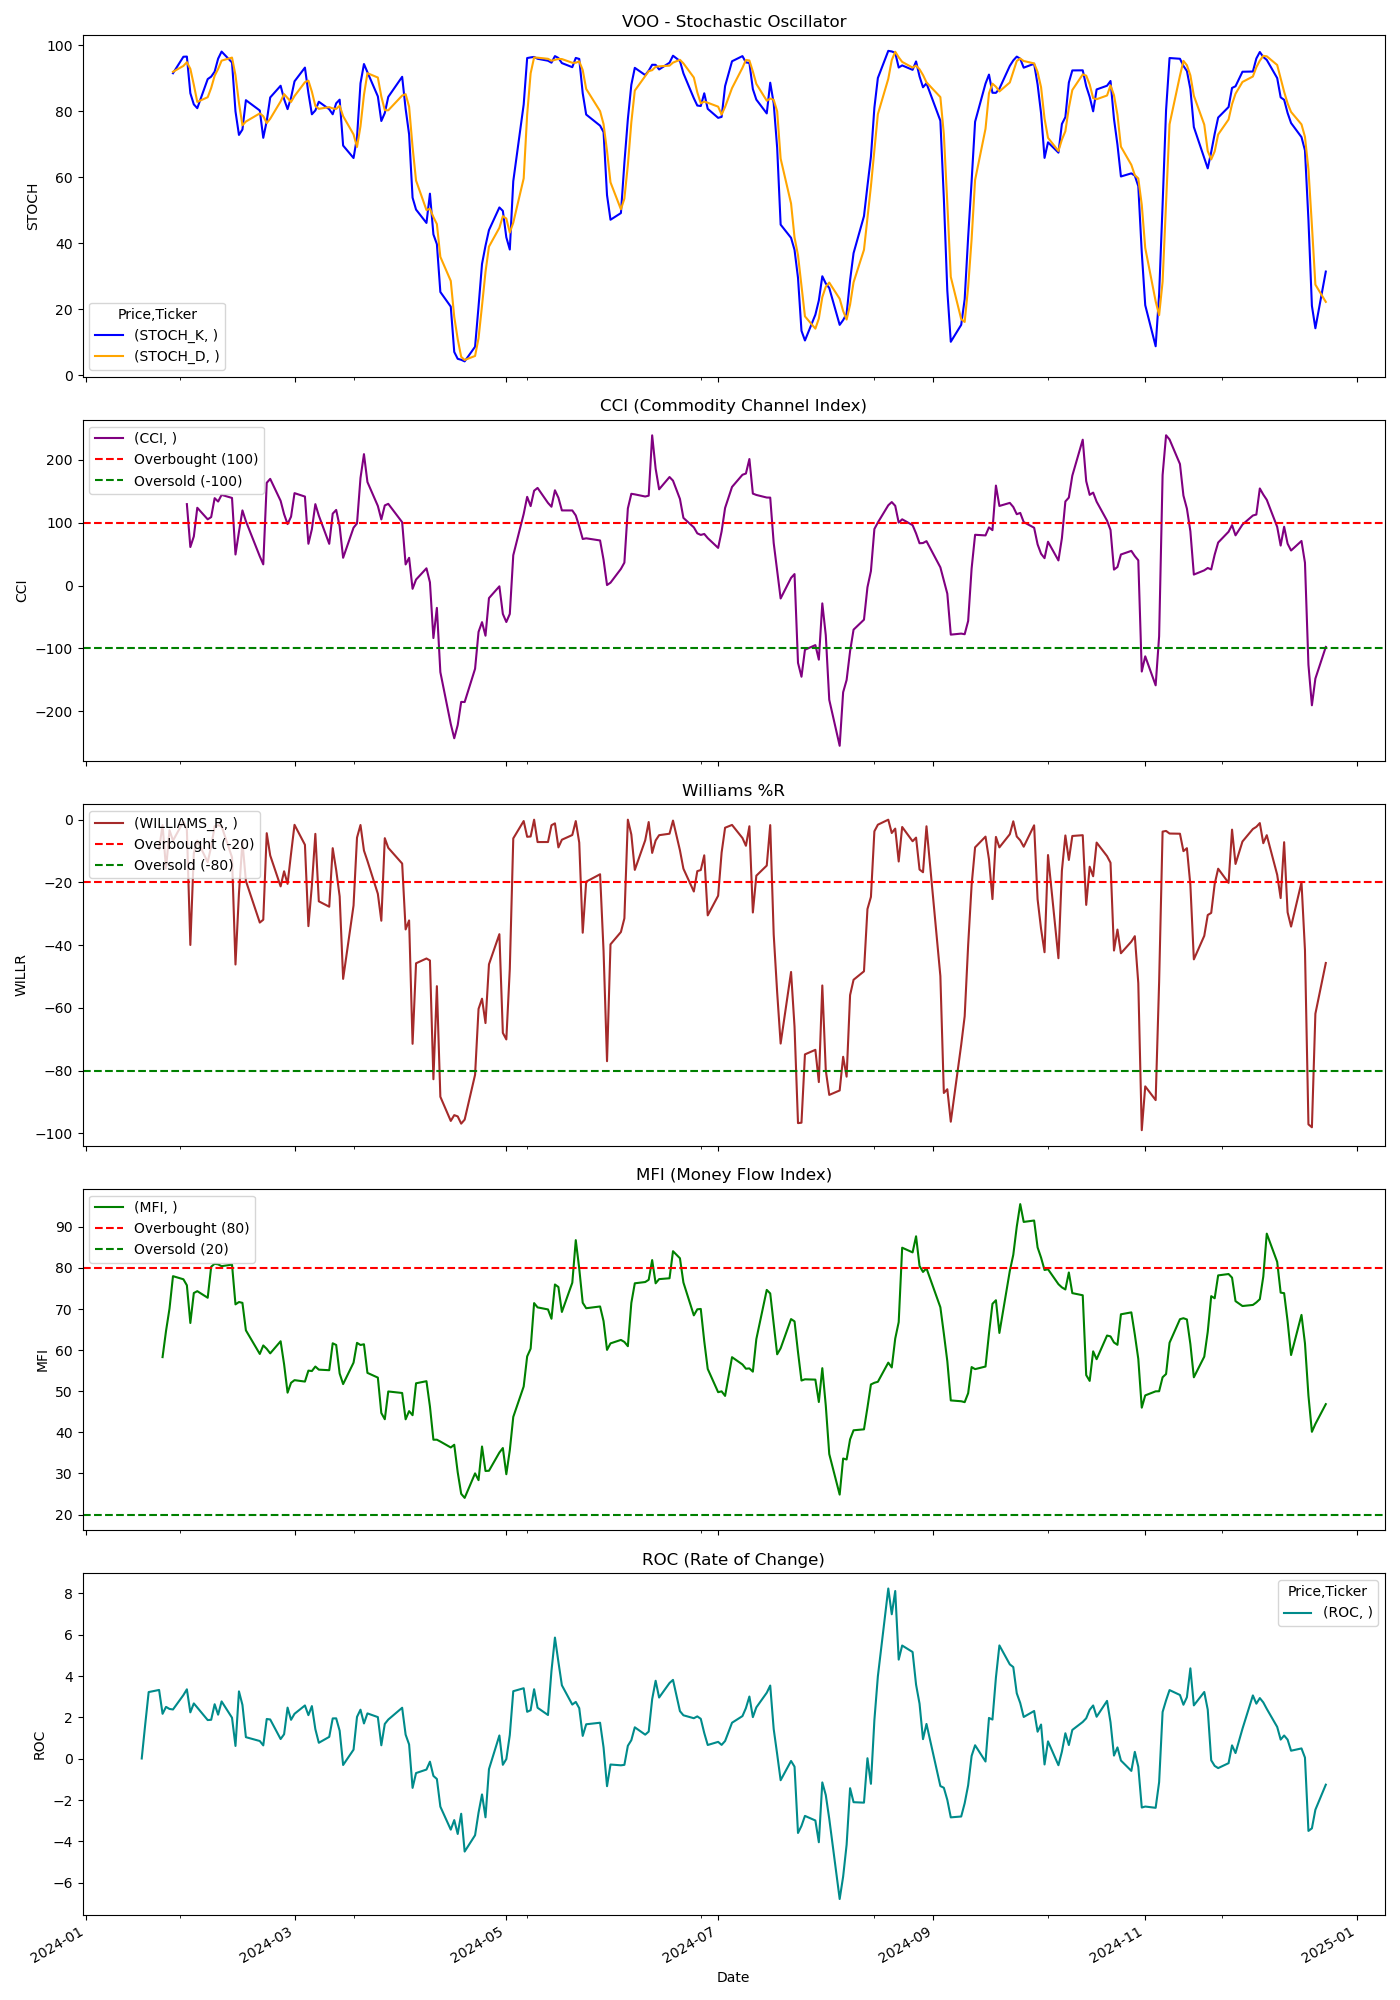

The data file committed next to this chart (first rows):
Price, Close, High, Low, Open, Volume, STOCH_K, STOCH_D, CCI, WILLIAMS_R, MFI, ROC
Ticker, VOO, VOO, VOO, VOO, VOO, , , , , , 
Date, , , , , , , , , , , 
2024-01-02, 428.4, 429.6, 426.7, 428.3, 9076000, , , , , , 
2024-01-03, 425.2, 427.4, 424.7, 426.7, 4805000, , , , , , 
2024-01-04, 423.9, 427.2, 423.6, 424.7, 3945300, , , , , , 
2024-01-05, 424.4, 426.7, 423.1, 424, 5723100, , , , , , 
2024-01-08, 430.5, 430.6, 424.8, 424.9, 7222400, , , , , , 
2024-01-09, 429.4, 430.8, 427.5, 428, 7939600, , , , , , 
2024-01-10, 432.3, 433, 429.8, 430.1, 4278800, , , , , , 
2024-01-11, 432.1, 433.7, 428.4, 433.2, 4796600, , , , , , 
2024-01-12, 432.3, 434.1, 431.1, 433.4, 5180800, , , , , , 
2024-01-16, 430.8, 432.3, 429.1, 431.1, 5730800, , , , , , 
2024-01-17, 428.4, 428.8, 426.2, 428, 6044600, , , , , , 0.01383
2024-01-18, 432.2, 432.7, 428.5, 429.9, 4331300, , , , , , 1.657
2024-01-19, 437.5, 437.9, 432.6, 433.3, 4832700, , , , , , 3.228
2024-01-22, 438.5, 440.1, 437.9, 439, 5870400, , , , -9.375, , 3.33
2024-01-23, 439.8, 440, 438, 439.1, 3251600, , , , -1.737, 58.31, 2.176
2024-01-24, 440.2, 443.4, 440, 442.5, 4568200, , , , -15.57, 64.7, 2.51
2024-01-25, 442.7, 442.9, 440.3, 442.3, 4167100, , , , -3.358, 70.13, 2.411
2024-01-26, 442.4, 443.7, 441.4, 442.3, 6404000, 91.46, 91.89, , -6.688, 78, 2.385
2024-01-29, 445.6, 445.7, 441.9, 442.4, 4543300, 96.45, 93.67, , -0.606, 77.25, 3.082
2024-01-30, 445.3, 445.9, 444.6, 445, 3410000, 96.5, 94.8, 129.6, -3.2, 75.79, 3.361
2024-01-31, 438.1, 443.6, 438, 443.2, 7108000, 85.41, 92.79, 61.27, -39.95, 66.61, 2.246
2024-02-01, 443.8, 443.8, 438.9, 439.6, 6138400, 82.03, 87.98, 78.09, -10.75, 73.9, 2.679
2024-02-02, 448.4, 450, 443.9, 444.2, 6251600, 80.88, 82.78, 123.8, -6.647, 74.35, 2.479
2024-02-05, 446.7, 448.3, 444.7, 447.8, 7101900, 89.69, 84.2, 105.4, -13.54, 72.75, 1.873
2024-02-06, 448.1, 448.4, 446.3, 447.7, 4383600, 90.43, 87, 108.9, -8.518, 80.31, 1.887
2024-02-07, 451.8, 452.2, 449.4, 450.2, 6763400, 91.94, 90.69, 139.1, -2.114, 81.01, 2.639
2024-02-08, 452.1, 452.4, 451.1, 451.9, 4184600, 95.86, 92.75, 133.7, -1.775, 80.88, 2.134
2024-02-09, 454.7, 455, 452.2, 452.6, 4002600, 98.01, 95.27, 144.3, -2.083, 80.43, 2.775
2024-02-12, 454.5, 456.7, 453.8, 454.6, 4564200, 94.71, 96.2, 139.4, -12.01, 80.82, 1.987
2024-02-13, 448.1, 449.8, 445.1, 448.6, 8152200, 79.91, 90.88, 49.4, -46.18, 71.14, 0.6206
2024-02-14, 452.3, 452.7, 448.5, 450.7, 5624000, 72.79, 82.47, 85.48, -23.43, 71.71, 3.26
2024-02-15, 455.4, 455.5, 452.5, 452.9, 5695700, 74.43, 75.71, 119.6, -7.109, 71.51, 2.609
2024-02-16, 453.1, 456.2, 452.5, 455.1, 5526200, 83.31, 76.84, 102.4, -19.54, 64.82, 1.046
2024-02-20, 450.6, 452.1, 448.5, 451.5, 5306800, 80.18, 79.3, 46.41, -32.81, 59.08, 0.8594
2024-02-21, 451, 451.2, 447.7, 449.4, 4223100, 71.92, 78.47, 33.67, -31.9, 61.15, 0.6475
2024-02-22, 460.5, 461.3, 456.3, 457.2, 4328500, 77, 76.37, 163.6, -4.308, 60.33, 1.925
2024-02-23, 460.7, 462.8, 460, 462, 4050600, 84.13, 77.68, 169.8, -11.4, 59.22, 1.901
2024-02-26, 459, 461.5, 458.9, 461.1, 3450800, 87.67, 82.93, 134.9, -21.26, 62.17, 0.9551
2024-02-27, 459.9, 460.1, 457.9, 459.7, 3586900, 83.63, 85.14, 113.6, -16.45, 56.56, 1.188
2024-02-28, 459.2, 459.8, 458.1, 458.5, 2800600, 80.6, 83.97, 97.81, -20.48, 49.66, 2.476
2024-02-29, 460.9, 462.4, 458.4, 460.9, 7332900, 84.07, 82.77, 109.6, -10.86, 52.06, 1.885
2024-03-01, 465.3, 465.6, 461.4, 461.8, 4833700, 89.01, 84.56, 147.1, -1.637, 52.7, 2.176
2024-03-04, 464.8, 466.5, 464.5, 464.5, 3970200, 93.17, 88.75, 141.6, -8.009, 52.36, 2.579
2024-03-05, 460.1, 463.3, 458, 462.9, 4616500, 85.47, 89.21, 66.49, -33.95, 55.03, 2.112
2024-03-06, 462.5, 464.6, 461.3, 463.2, 5325100, 79.03, 85.89, 89.76, -20.95, 54.92, 2.549
2024-03-07, 467.1, 468, 464.7, 465.5, 7149800, 80.2, 81.57, 129.6, -4.517, 56.02, 1.434
2024-03-08, 464.3, 470.1, 463.7, 467.6, 6281900, 82.83, 80.69, 111.3, -26.04, 55.26, 0.7734
2024-03-11, 463.9, 464.4, 461.3, 463.1, 5323900, 80.57, 81.2, 66.37, -27.75, 55.13, 1.06
2024-03-12, 468.9, 469.4, 463.5, 465.8, 4811000, 79.04, 80.81, 114.4, -9.084, 61.67, 1.953
2024-03-13, 468.2, 469.3, 466.8, 469.1, 3544500, 82.37, 80.66, 120.4, -16.06, 61.27, 1.956
2024-03-14, 467.1, 469.2, 464.3, 469, 5153000, 83.47, 81.63, 94.32, -24.46, 54.32, 1.358
2024-03-15, 463.9, 465.7, 462.6, 464.3, 6802400, 69.57, 78.47, 44.15, -50.77, 51.75, -0.3012
2024-03-18, 466.8, 469.1, 466.4, 467.8, 3939100, 65.8, 72.95, 92.05, -27.37, 56.96, 0.4417
2024-03-19, 469.4, 469.6, 465.2, 466.1, 4550200, 72.05, 69.14, 98.96, -5.719, 61.78, 2.027
2024-03-20, 473.5, 473.8, 468.8, 469.4, 6179400, 88.41, 75.42, 171.2, -1.692, 61.26, 2.375
2024-03-21, 475.1, 477, 475, 476.4, 5044700, 94.25, 84.9, 209.2, -9.854, 61.44, 1.709
2024-03-22, 474.5, 475.6, 474.1, 475.2, 5876800, 91.77, 91.48, 164.8, -13.13, 54.48, 2.196
2024-03-25, 473.3, 474.1, 472.9, 473, 6081300, 84.46, 90.16, 126.7, -23.64, 53.33, 2.016
... 189 more rows
